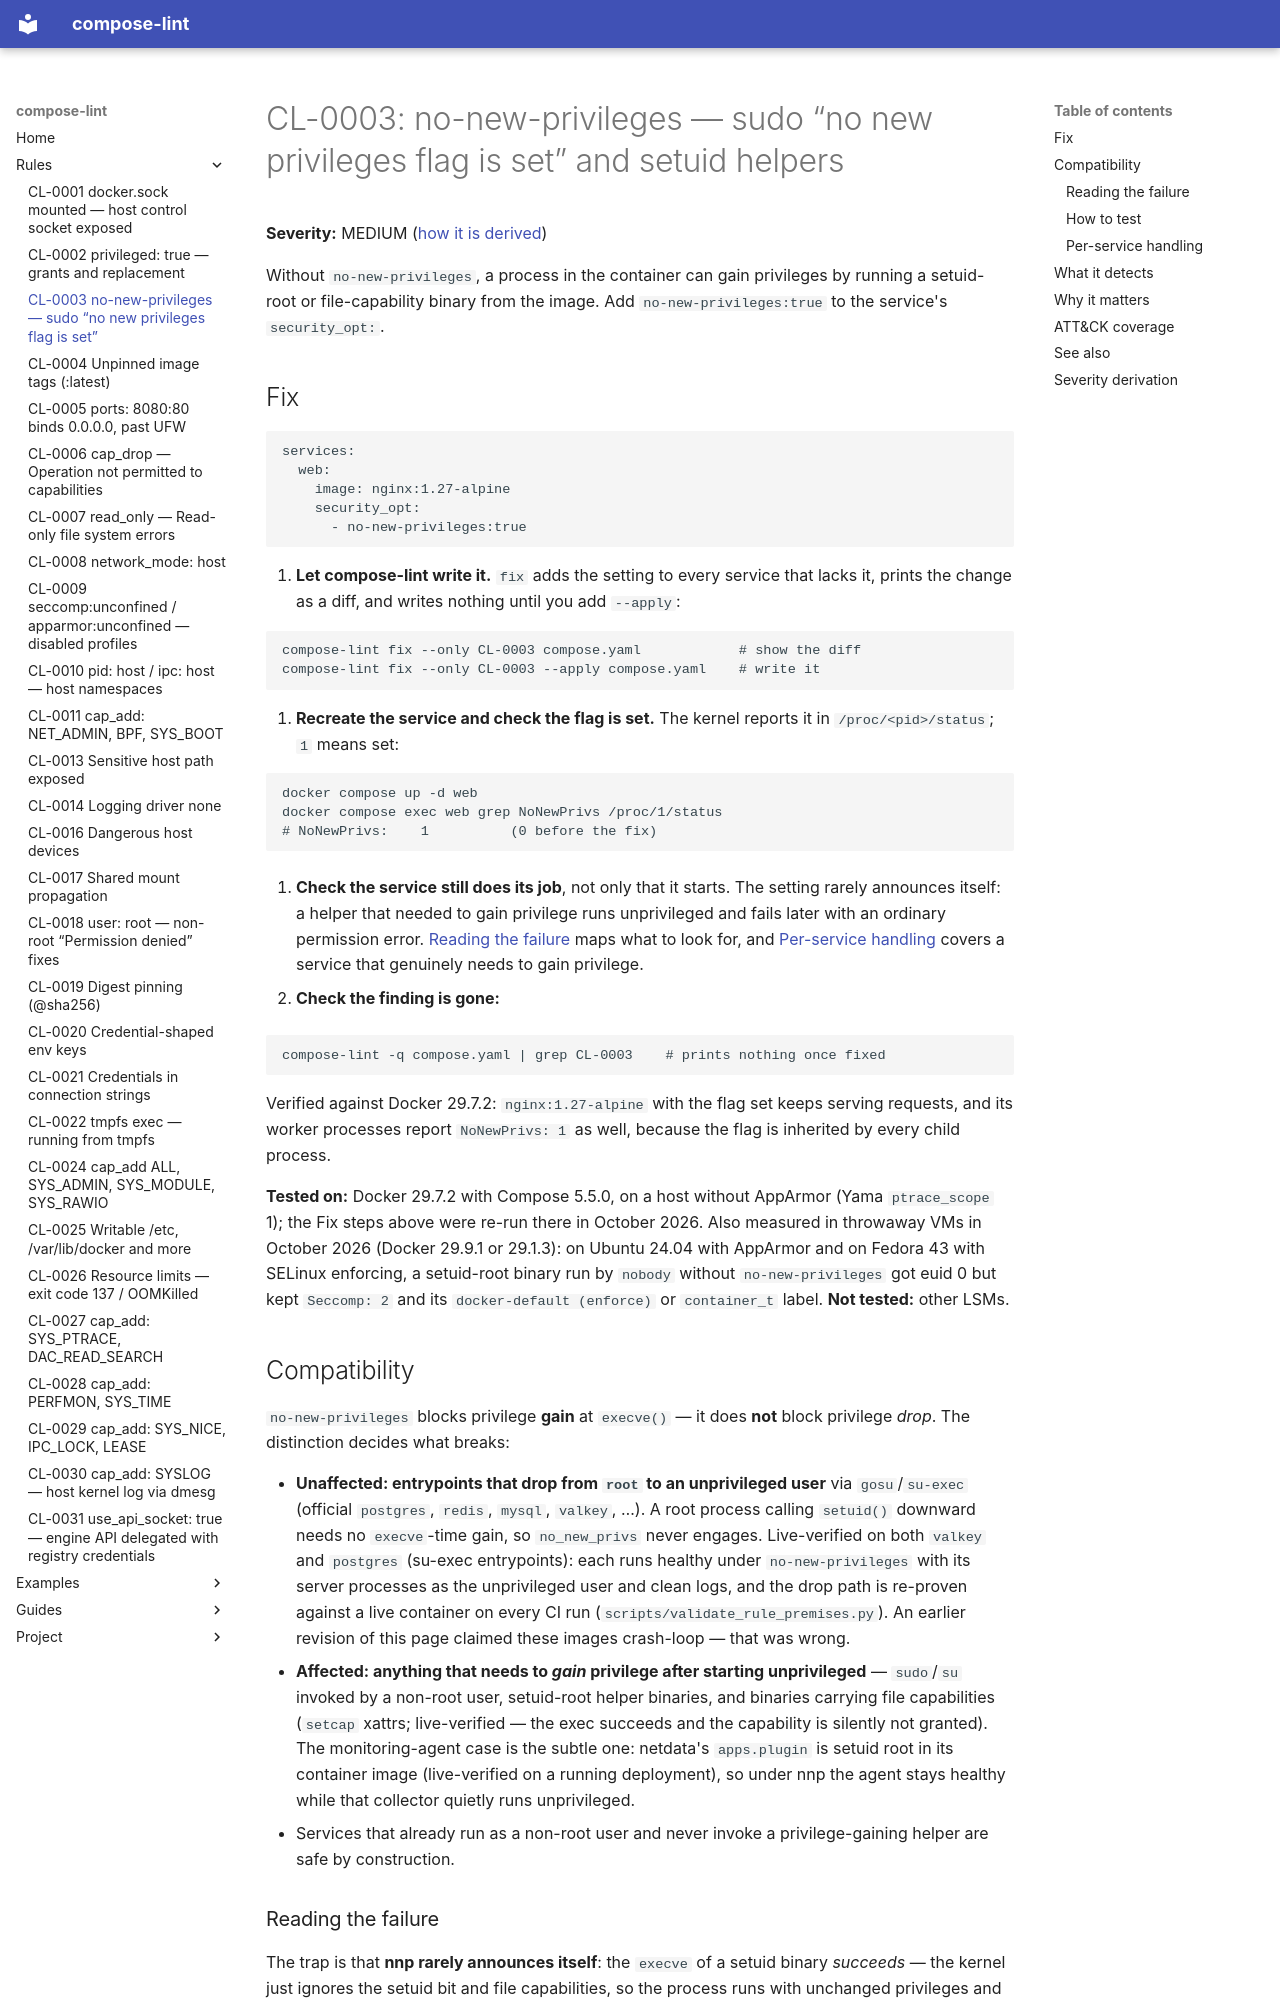

repository: tmatens/compose-lint · page: rules/CL-0003/index.html · generator: mkdocs

# CL-0003: no-new-privileges — sudo “no new privileges flag is set” and setuid helpers

**Severity:** MEDIUM ([how it is derived](#severity-derivation))

Without `no-new-privileges`, a process in the container can gain privileges by
running a setuid-root or file-capability binary from the image. Add
`no-new-privileges:true` to the service's `security_opt:`.

## Fix

```yaml
services:
  web:
    image: nginx:1.27-alpine
    security_opt:
      - no-new-privileges:true
```

1. **Let compose-lint write it.** `fix` adds the setting to every service that
   lacks it, prints the change as a diff, and writes nothing until you add
   `--apply`:

   ```bash
   compose-lint fix --only CL-0003 compose.yaml            # show the diff
   compose-lint fix --only CL-0003 --apply compose.yaml    # write it
   ```

2. **Recreate the service and check the flag is set.** The kernel reports it
   in `/proc/<pid>/status`; `1` means set:

   ```bash
   docker compose up -d web
   docker compose exec web grep NoNewPrivs /proc/1/status
   # NoNewPrivs:	1          (0 before the fix)
   ```

3. **Check the service still does its job**, not only that it starts. The
   setting rarely announces itself: a helper that needed to gain privilege
   runs unprivileged and fails later with an ordinary permission error.
   [Reading the failure](#reading-the-failure) maps what to look for, and
   [Per-service handling](#per-service-handling) covers a service that
   genuinely needs to gain privilege.

4. **Check the finding is gone:**

   ```bash
   compose-lint -q compose.yaml | grep CL-0003    # prints nothing once fixed
   ```

Verified against Docker 29.7.2: `nginx:1.27-alpine` with the flag set keeps
serving requests, and its worker processes report `NoNewPrivs: 1` as well,
because the flag is inherited by every child process.

**Tested on:** Docker 29.7.2 with Compose 5.5.0, on a host without AppArmor (Yama `ptrace_scope` 1); the Fix steps above were re-run there in October 2026. Also measured in throwaway VMs in October 2026 (Docker 29.9.1 or 29.1.3): on Ubuntu 24.04 with AppArmor and on Fedora 43 with SELinux enforcing, a setuid-root binary run by `nobody` without `no-new-privileges` got euid 0 but kept `Seccomp: 2` and its `docker-default (enforce)` or `container_t` label. **Not tested:** other LSMs.

## Compatibility

`no-new-privileges` blocks privilege **gain** at `execve()` — it does **not** block privilege *drop*. The distinction decides what breaks:

- **Unaffected: entrypoints that drop from `root` to an unprivileged user** via `gosu`/`su-exec` (official `postgres`, `redis`, `mysql`, `valkey`, …). A root process calling `setuid()` downward needs no `execve`-time gain, so `no_new_privs` never engages. Live-verified on both `valkey` and `postgres` (su-exec entrypoints): each runs healthy under `no-new-privileges` with its server processes as the unprivileged user and clean logs, and the drop path is re-proven against a live container on every CI run (`scripts/validate_rule_premises.py`). An earlier revision of this page claimed these images crash-loop — that was wrong.
- **Affected: anything that needs to *gain* privilege after starting unprivileged** — `sudo`/`su` invoked by a non-root user, setuid-root helper binaries, and binaries carrying file capabilities (`setcap` xattrs; live-verified — the exec succeeds and the capability is silently not granted). The monitoring-agent case is the subtle one: netdata's `apps.plugin` is setuid root in its container image (live-verified on a running deployment), so under nnp the agent stays healthy while that collector quietly runs unprivileged.
- Services that already run as a non-root user and never invoke a privilege-gaining helper are safe by construction.
